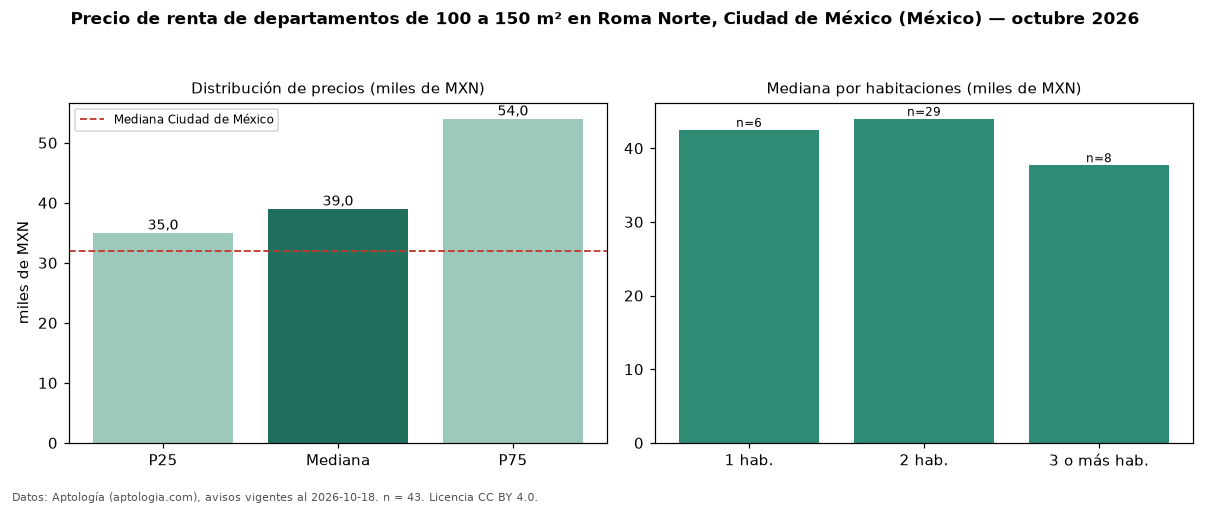

Data behind this chart, as committed beside it:
seccion, metrica, valor, moneda, n
filtro, area4, de 100 a 150 m², , 43
precio, p25, 35000, MXN, 43
precio, mediana, 39000, MXN, 43
precio, p75, 54000, MXN, 43
precio, minimo, 16000, MXN, 43
precio, maximo, 65000, MXN, 43
m2, mediana_precio_m2, 354.6, MXN, 43
m2, area_mediana_m2, 110.0, m2, 43
banos, mediana_banos, 2.0, , 
habitaciones, 1, 42500, MXN, 6
habitaciones, 2, 44000, MXN, 29
habitaciones, 3+, 37700, MXN, 8
ciudad, mediana_ciudad_referencia, 32000, MXN, 
ciudad, mediana_m2_ciudad, 333.3, MXN, 
fuente, fecha_datos, 2026-10-18, , 
fuente, atribucion, https://www.aptologia.com/, , 
fuente, licencia, CC BY 4.0, , 
